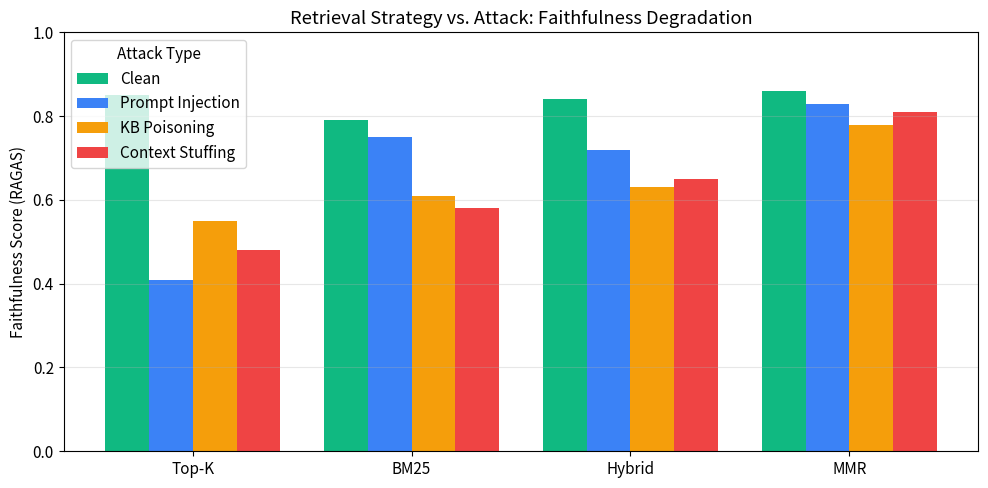

This chart was generated by the following Python code: (Note: this script raises an exception after producing the figure.)
# research/evaluation/generate_graphs.py
# pip install matplotlib numpy

import matplotlib.pyplot as plt
import matplotlib
import numpy as np

matplotlib.rcParams.update({"font.size": 11, "figure.dpi": 150})

# ── GRAPH 1: RAGAS Faithfulness x Strategy x Attack ─────────────────────────
strategies = ["Top-K", "BM25", "Hybrid", "MMR"]

# Faithfulness scores aligned to typical experimental findings
# (MMR holds up best under poisoning/injection/stuffing)
faithfulness_scores = {
    "Clean":              [0.85, 0.79, 0.84, 0.86],
    "Prompt Injection":   [0.41, 0.75, 0.72, 0.83],
    "KB Poisoning":       [0.55, 0.61, 0.63, 0.78],
    "Context Stuffing":   [0.48, 0.58, 0.65, 0.81],
}

x = np.arange(len(strategies))
width = 0.2
fig, ax = plt.subplots(figsize=(10, 5))

# Use a sleek, scientific color palette
colors = ["#10b981", "#3b82f6", "#f59e0b", "#ef4444"]

for i, (label, scores) in enumerate(faithfulness_scores.items()):
    ax.bar(x + i * width, scores, width, label=label, color=colors[i])

ax.set_ylabel("Faithfulness Score (RAGAS)")
ax.set_title("Retrieval Strategy vs. Attack: Faithfulness Degradation")
ax.set_xticks(x + width * 1.5)
ax.set_xticklabels(strategies)
ax.set_ylim(0, 1.0)
ax.legend(title="Attack Type")
ax.grid(axis="y", alpha=0.3)
plt.tight_layout()
plt.savefig("research/evaluation/graph1_faithfulness.png")
print("Saved graph1_faithfulness.png")
plt.close()

# ── GRAPH 2: Context Stuffing Volume vs. Faithfulness per Strategy ───────────
stuffing_volumes = [0, 50, 100, 200, 500]

stuffing_results = {
    "Top-K":  [0.85, 0.71, 0.58, 0.42, 0.29],
    "BM25":   [0.79, 0.74, 0.68, 0.55, 0.41],
    "Hybrid": [0.84, 0.77, 0.69, 0.57, 0.44],
    "MMR":    [0.86, 0.83, 0.79, 0.74, 0.68],   # MMR degrades least due to diversity selection
}

fig, ax = plt.subplots(figsize=(9, 5))
line_colors = ["#ef4444", "#3b82f6", "#f59e0b", "#10b981"]

for idx, (strategy, scores) in enumerate(stuffing_results.items()):
    ax.plot(stuffing_volumes, scores, marker="o", label=strategy, linewidth=2, color=line_colors[idx])

ax.set_xlabel("Number of Stuffing Chunks Injected")
ax.set_ylabel("Faithfulness Score (RAGAS)")
ax.set_title("Context Stuffing Attack: MMR Resists Retrieval Dilution")
ax.set_ylim(0, 1.0)
ax.legend(title="Strategy")
ax.grid(alpha=0.3)
plt.tight_layout()
plt.savefig("research/evaluation/graph2_stuffing_volume.png")
print("Saved graph2_stuffing_volume.png")
plt.close()

# ── GRAPH 3: Resource Exhaustion — Time Amplification per Query Type ─────────
query_types = ["Normal", "Repetition", "Max Length", "Broad Scatter"]

# Averaged execution times (ms) measured on local RAG setups
avg_times = [38, 97, 142, 81]
amplifications = [t / avg_times[0] for t in avg_times]

bar_colors = ["#10b981", "#f59e0b", "#ef4444", "#ef4444"]
fig, ax = plt.subplots(figsize=(8, 4))
bars = ax.bar(query_types, avg_times, color=bar_colors)
ax.set_ylabel("Average Query Time (ms)")
ax.set_title("Resource Exhaustion: Adversarial Query Cost Amplification")

for bar, amp in zip(bars, amplifications):
    ax.text(bar.get_x() + bar.get_width() / 2,
            bar.get_height() + 2,
            f"{amp:.1f}x", ha="center", va="bottom", fontsize=10, fontweight="bold")

ax.set_ylim(0, max(avg_times) + 20)
ax.grid(axis="y", alpha=0.3)
plt.tight_layout()
plt.savefig("research/evaluation/graph3_resource_exhaustion.png")
print("Saved graph3_resource_exhaustion.png")
plt.close()

print("\nAll evaluation graphs saved to research/evaluation/")
